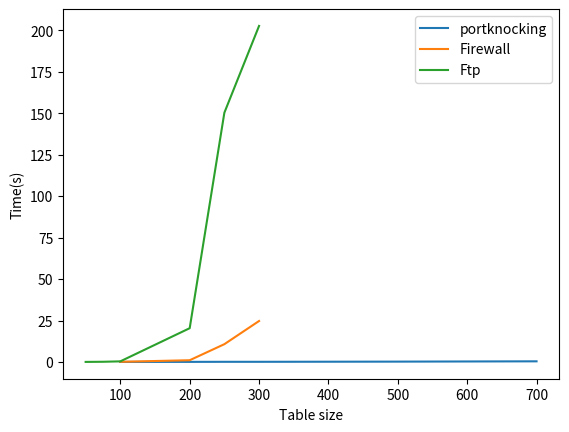

Write Python code to recreate this figure.
import matplotlib.pyplot as plt
x1 = [100,200,250,300,500,700]
x2 = [100,200,250,300]
x3 = [50,75,100,200,250,300]
port = [0.05,0.08,0.12,0.12,0.23,0.41]
Firewall = [0.12,1.07,10.75,24.72]
Ftp = [0.06,0.14,0.39,20.38,150.3,202.6]
plt.plot(x1,port,label = 'portknocking')
plt.plot(x2,Firewall, label ='Firewall')
plt.plot(x3,Ftp , label ='Ftp')
plt.xlabel('Table size')
plt.ylabel('Time(s)')
plt.legend()
plt.show()